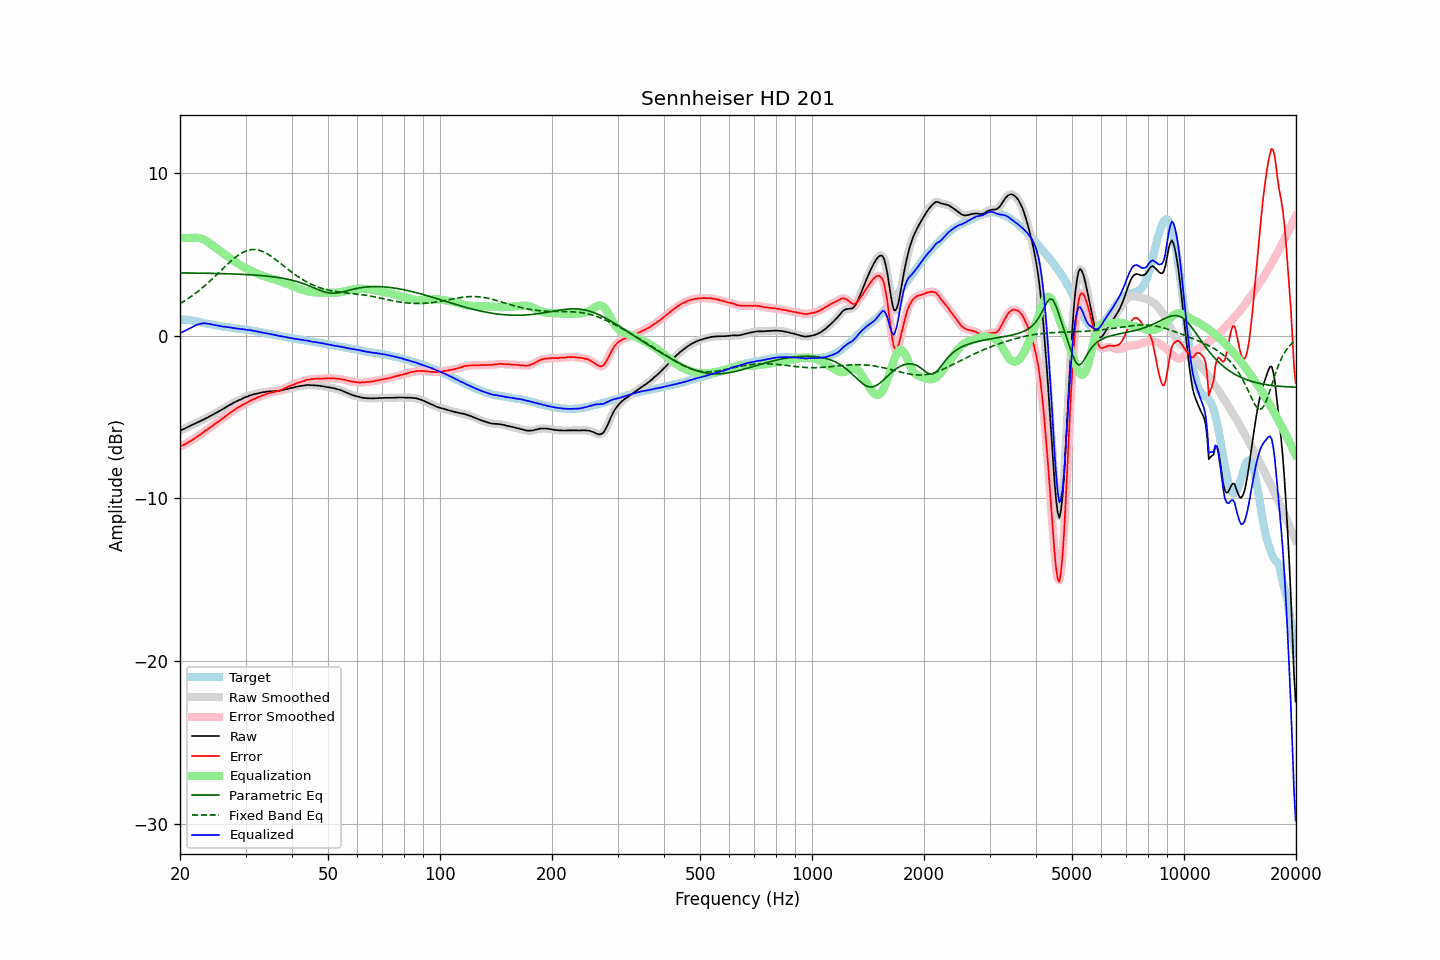

The data file committed next to this chart (first rows):
frequency, raw, error, smoothed, error_smoothed, equalization, parametric_eq, fixed_band_eq, equalized_raw, equalized_smoothed, target
20.00, -5.84, -6.82, -5.84, -6.81, 6.00, 3.85, 1.97, 0.15, 0.16, 0.97
20.20, -5.79, -6.77, -5.80, -6.77, 6.00, 3.85, 2.02, 0.21, 0.20, 0.97
20.40, -5.75, -6.73, -5.75, -6.73, 6.00, 3.85, 2.08, 0.25, 0.25, 0.97
20.61, -5.70, -6.68, -5.70, -6.68, 6.00, 3.85, 2.14, 0.30, 0.30, 0.97
20.81, -5.65, -6.63, -5.65, -6.63, 6.00, 3.85, 2.21, 0.35, 0.35, 0.97
21.02, -5.60, -6.58, -5.60, -6.57, 6.00, 3.85, 2.27, 0.40, 0.40, 0.97
21.23, -5.55, -6.51, -5.56, -6.51, 6.00, 3.85, 2.34, 0.45, 0.45, 0.95
21.44, -5.51, -6.46, -5.51, -6.45, 6.00, 3.85, 2.41, 0.49, 0.49, 0.94
21.66, -5.46, -6.39, -5.47, -6.39, 6.01, 3.84, 2.48, 0.54, 0.54, 0.92
21.87, -5.42, -6.32, -5.42, -6.33, 6.01, 3.84, 2.55, 0.59, 0.59, 0.90
22.09, -5.37, -6.26, -5.37, -6.26, 6.01, 3.84, 2.62, 0.64, 0.64, 0.89
22.31, -5.32, -6.18, -5.33, -6.19, 6.01, 3.84, 2.70, 0.69, 0.68, 0.86
22.54, -5.28, -6.13, -5.28, -6.12, 5.99, 3.84, 2.78, 0.71, 0.72, 0.84
22.76, -5.23, -6.05, -5.23, -6.05, 5.97, 3.84, 2.86, 0.74, 0.74, 0.82
22.99, -5.18, -5.97, -5.19, -5.98, 5.94, 3.84, 2.94, 0.75, 0.75, 0.79
23.22, -5.14, -5.90, -5.14, -5.90, 5.89, 3.83, 3.03, 0.75, 0.76, 0.76
23.45, -5.08, -5.82, -5.09, -5.83, 5.84, 3.83, 3.11, 0.76, 0.75, 0.74
23.69, -5.04, -5.77, -5.04, -5.76, 5.78, 3.83, 3.20, 0.73, 0.74, 0.73
23.92, -4.98, -5.69, -4.98, -5.70, 5.71, 3.83, 3.29, 0.72, 0.72, 0.71
24.16, -4.92, -5.62, -4.93, -5.63, 5.63, 3.83, 3.38, 0.71, 0.70, 0.70
24.40, -4.88, -5.56, -4.88, -5.55, 5.56, 3.82, 3.47, 0.67, 0.68, 0.68
24.65, -4.82, -5.48, -4.82, -5.48, 5.48, 3.82, 3.57, 0.66, 0.66, 0.66
24.89, -4.77, -5.41, -4.77, -5.41, 5.41, 3.82, 3.66, 0.64, 0.64, 0.64
25.14, -4.71, -5.34, -4.71, -5.34, 5.34, 3.82, 3.76, 0.63, 0.63, 0.63
25.39, -4.66, -5.27, -4.66, -5.27, 5.27, 3.81, 3.85, 0.61, 0.61, 0.61
25.65, -4.60, -5.20, -4.61, -5.20, 5.19, 3.81, 3.95, 0.59, 0.59, 0.60
25.91, -4.55, -5.12, -4.55, -5.12, 5.12, 3.81, 4.05, 0.57, 0.57, 0.57
26.16, -4.49, -5.05, -4.49, -5.05, 5.05, 3.81, 4.14, 0.56, 0.55, 0.56
26.43, -4.43, -4.98, -4.43, -4.97, 4.97, 3.80, 4.24, 0.54, 0.54, 0.54
26.69, -4.37, -4.90, -4.37, -4.90, 4.90, 3.80, 4.33, 0.53, 0.53, 0.52
26.96, -4.31, -4.83, -4.31, -4.83, 4.83, 3.80, 4.43, 0.52, 0.52, 0.51
27.23, -4.25, -4.76, -4.26, -4.76, 4.76, 3.79, 4.52, 0.51, 0.50, 0.50
27.50, -4.20, -4.70, -4.20, -4.69, 4.69, 3.79, 4.61, 0.49, 0.49, 0.49
27.77, -4.15, -4.62, -4.15, -4.62, 4.62, 3.79, 4.69, 0.47, 0.47, 0.47
28.05, -4.09, -4.55, -4.10, -4.56, 4.56, 3.78, 4.77, 0.46, 0.46, 0.46
28.33, -4.05, -4.49, -4.05, -4.49, 4.49, 3.78, 4.85, 0.44, 0.45, 0.44
28.62, -3.99, -4.42, -4.00, -4.43, 4.43, 3.78, 4.93, 0.44, 0.43, 0.43
28.90, -3.95, -4.37, -3.95, -4.37, 4.37, 3.77, 4.99, 0.42, 0.42, 0.42
29.19, -3.91, -4.31, -3.90, -4.31, 4.31, 3.77, 5.05, 0.40, 0.41, 0.40
29.48, -3.85, -4.25, -3.86, -4.25, 4.25, 3.76, 5.11, 0.40, 0.39, 0.40
29.78, -3.81, -4.20, -3.82, -4.20, 4.20, 3.76, 5.16, 0.38, 0.38, 0.39
30.08, -3.77, -4.15, -3.77, -4.15, 4.14, 3.75, 5.20, 0.37, 0.37, 0.37
30.38, -3.74, -4.10, -3.74, -4.09, 4.09, 3.75, 5.24, 0.35, 0.35, 0.35
30.68, -3.69, -4.04, -3.70, -4.04, 4.04, 3.74, 5.26, 0.35, 0.34, 0.34
30.99, -3.66, -3.98, -3.66, -3.99, 3.99, 3.73, 5.28, 0.33, 0.33, 0.32
31.30, -3.63, -3.94, -3.63, -3.94, 3.94, 3.73, 5.29, 0.31, 0.31, 0.31
31.61, -3.60, -3.90, -3.61, -3.90, 3.90, 3.72, 5.29, 0.30, 0.29, 0.30
31.93, -3.58, -3.86, -3.58, -3.86, 3.85, 3.72, 5.28, 0.27, 0.27, 0.28
32.24, -3.56, -3.81, -3.56, -3.81, 3.81, 3.71, 5.27, 0.25, 0.25, 0.25
32.57, -3.53, -3.77, -3.54, -3.77, 3.77, 3.70, 5.25, 0.24, 0.23, 0.23
32.89, -3.51, -3.74, -3.51, -3.73, 3.73, 3.69, 5.22, 0.22, 0.22, 0.22
33.22, -3.49, -3.68, -3.49, -3.69, 3.69, 3.68, 5.18, 0.20, 0.20, 0.19
33.55, -3.47, -3.65, -3.48, -3.65, 3.65, 3.68, 5.14, 0.18, 0.18, 0.18
33.89, -3.46, -3.62, -3.46, -3.62, 3.62, 3.67, 5.09, 0.15, 0.16, 0.16
34.23, -3.44, -3.58, -3.44, -3.58, 3.58, 3.66, 5.04, 0.14, 0.14, 0.14
34.57, -3.43, -3.55, -3.43, -3.55, 3.55, 3.65, 4.98, 0.12, 0.12, 0.11
34.92, -3.42, -3.52, -3.42, -3.52, 3.53, 3.63, 4.92, 0.10, 0.10, 0.09
35.27, -3.42, -3.50, -3.42, -3.50, 3.50, 3.62, 4.85, 0.08, 0.08, 0.08
35.62, -3.41, -3.47, -3.42, -3.47, 3.48, 3.61, 4.78, 0.06, 0.06, 0.06
35.97, -3.41, -3.45, -3.41, -3.45, 3.45, 3.60, 4.71, 0.04, 0.04, 0.04
... 635 more rows
